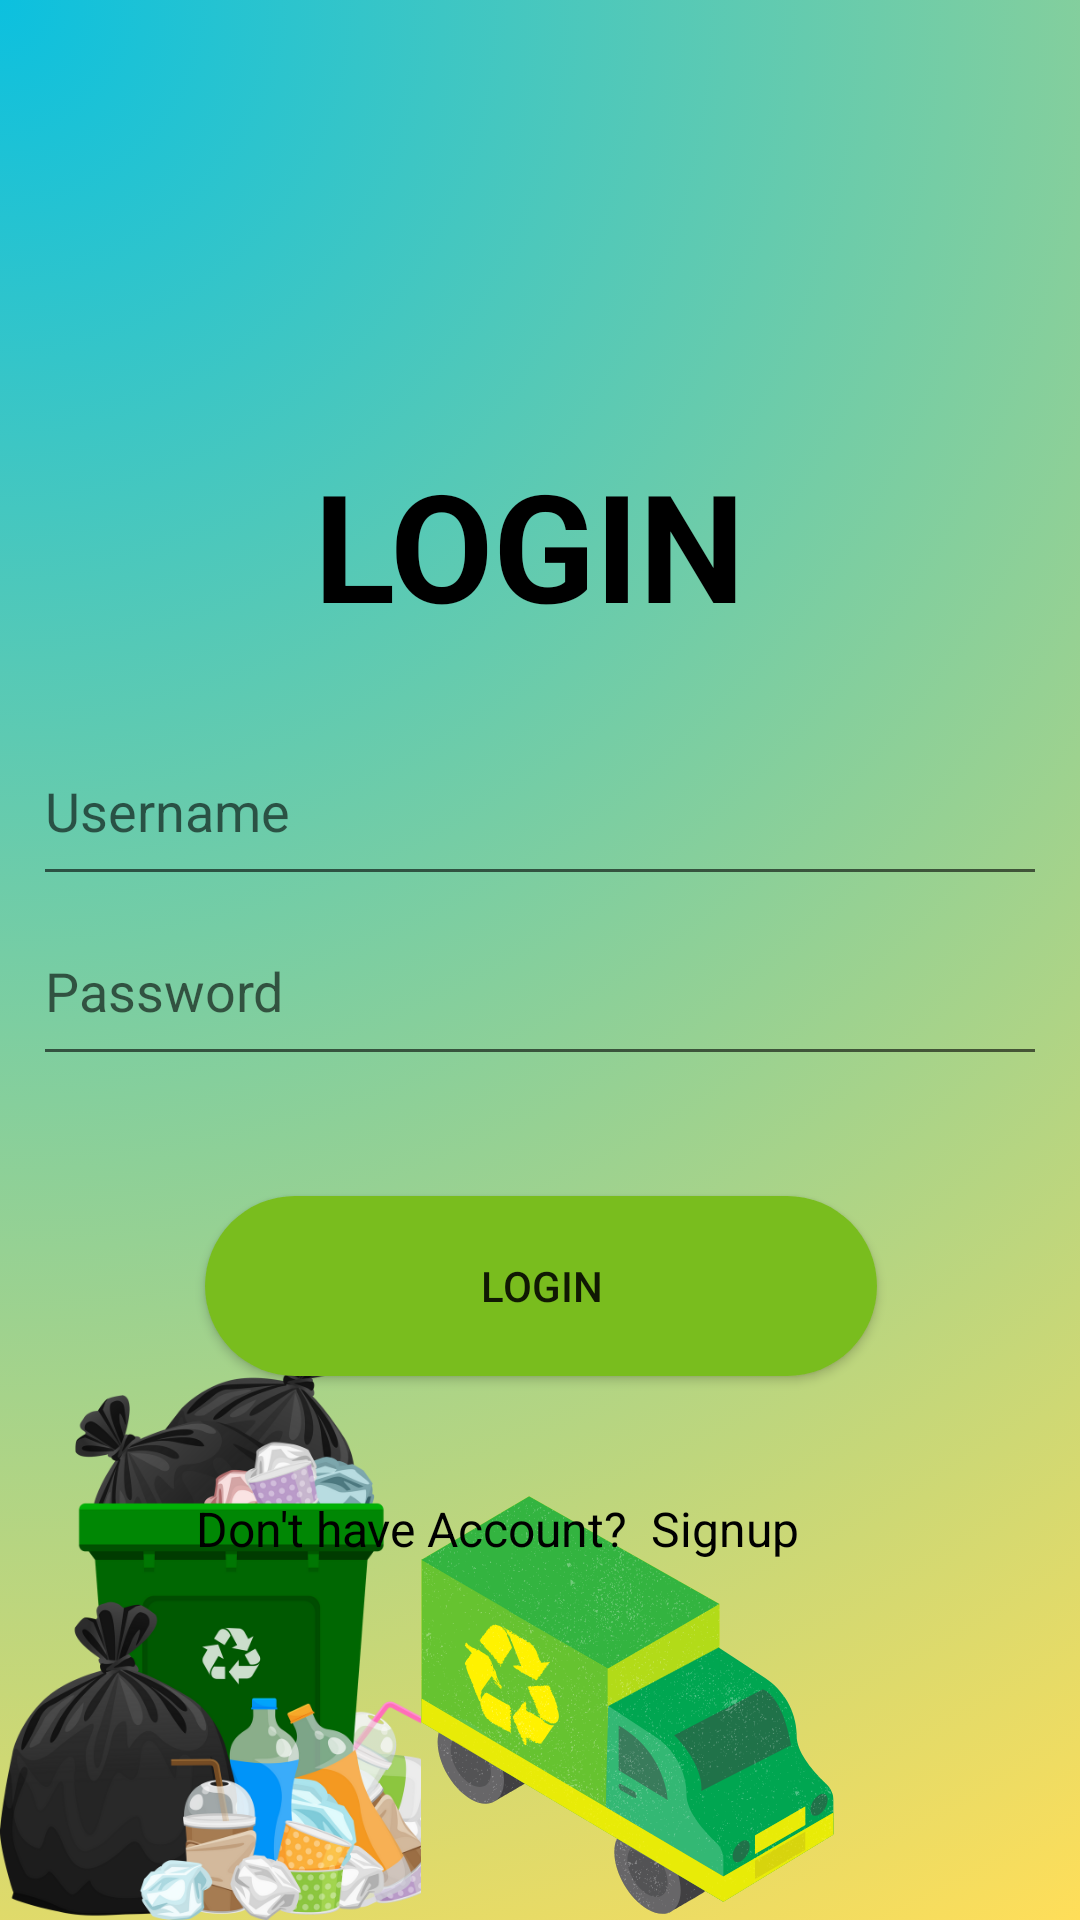

Write the Android layout XML for this screen, with the resource values it uses.
<!-- AndroidManifest.xml: application theme Theme.MyApplication -->
<!-- res/layout/activity_login.xml -->
<?xml version="1.0" encoding="utf-8"?>
<androidx.constraintlayout.widget.ConstraintLayout xmlns:android="http://schemas.android.com/apk/res/android"
    xmlns:app="http://schemas.android.com/apk/res-auto"
    xmlns:tools="http://schemas.android.com/tools"
    android:layout_width="match_parent"
    android:layout_height="match_parent"
    android:background="@drawable/bgg">


    <TextView
        android:id="@+id/login"
        android:layout_width="150dp"
        android:layout_height="0dp"
        android:layout_marginTop="148dp"
        android:text="LOGIN"
        android:textColor="@color/black"
        android:textSize="50dp"
        android:textStyle="bold"
        app:layout_constraintEnd_toEndOf="parent"
        app:layout_constraintHorizontal_bias="0.498"
        app:layout_constraintStart_toStartOf="parent"
        app:layout_constraintTop_toTopOf="parent" />

    <EditText
        android:id="@+id/loginusername"
        android:layout_width="338dp"
        android:layout_height="60dp"
        android:layout_marginTop="24dp"
        android:hint="Username"
        app:layout_constraintEnd_toEndOf="parent"
        app:layout_constraintHorizontal_bias="0.506"
        app:layout_constraintStart_toStartOf="parent"
        app:layout_constraintTop_toBottomOf="@+id/login" />


    <EditText
        android:id="@+id/loginpassword"
        android:layout_width="338dp"
        android:layout_height="60dp"
        android:hint="Password"
        app:layout_constraintEnd_toEndOf="parent"
        app:layout_constraintStart_toStartOf="parent"
        app:layout_constraintTop_toBottomOf="@+id/loginusername" />

    <TextView
        android:id="@+id/question"
        android:layout_width="243dp"
        android:layout_height="32dp"
        android:layout_marginTop="40dp"
        android:text="Don't have Account?  Signup"
        android:textColor="@color/black"
        android:textSize="16sp"
        app:layout_constraintBottom_toBottomOf="parent"
        app:layout_constraintEnd_toEndOf="parent"
        app:layout_constraintHorizontal_bias="0.559"
        app:layout_constraintStart_toStartOf="parent"
        app:layout_constraintTop_toBottomOf="@+id/loginbutton"
        app:layout_constraintVertical_bias="0.0" />

    <Button
        android:id="@+id/loginbutton"
        android:layout_width="224dp"
        android:layout_height="60dp"
        android:layout_marginTop="40dp"
        android:background="@drawable/round"
        android:text="login"
        app:layout_constraintEnd_toEndOf="parent"
        app:layout_constraintHorizontal_bias="0.502"
        app:layout_constraintStart_toStartOf="parent"
        app:layout_constraintTop_toBottomOf="@+id/loginpassword" />


</androidx.constraintlayout.widget.ConstraintLayout>
<!-- resources referenced by this layout -->
<resources>
  <color name="black">#FF000000</color>
  <!-- drawable bgg: png bitmap (drawable, 1035752 bytes) -->
  <!-- drawable round (drawable) -->
  <?xml version="1.0" encoding="utf-8"?>
  <shape xmlns:android="http://schemas.android.com/apk/res/android"
      android:shape="rectangle">
      <solid android:color="@color/pista"/>
      <corners android:radius="100dp" />
  
  </shape>
  <style name="Theme.MyApplication" parent="Base.Theme.MyApplication" />
  <color name="pista">#79BD1E</color>
  <style name="Base.Theme.MyApplication" parent="Theme.AppCompat.Light.NoActionBar">
  
          <item name="android:windowTranslucentStatus">true</item>
          <item name="android:windowLightStatusBar">true</item>
          <item name="android:windowDrawsSystemBarBackgrounds">false</item>
  
  
          
          
      </style>
</resources>
